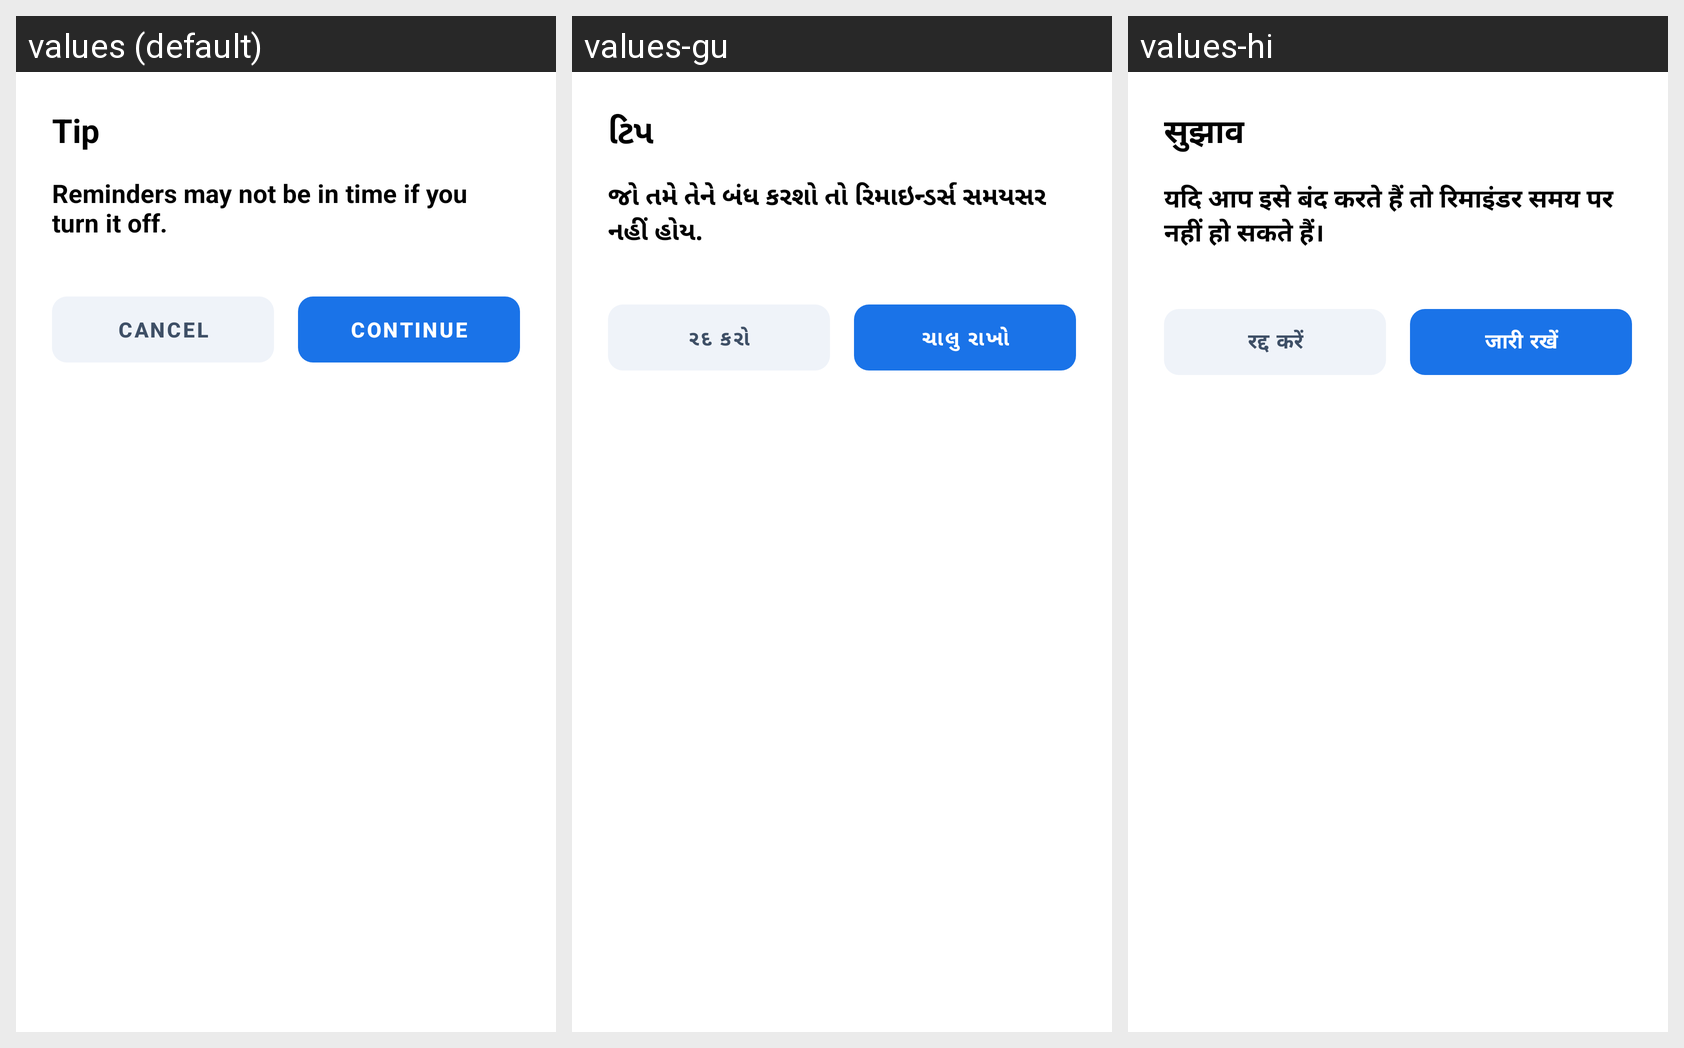

The same Android screen rendered under several of its app's locales, left to right. List the strings drawn on it with the default value and each locale's translation.
Android screen res/layout/dialog_tip.xml rendered under 3 locales, left to right: values (default), values-gu, values-hi. Device: Nexus 5 (rendered at 1080×1920; each locale shown at half size, 540×960, under a caption strip naming it); theme Theme.QuickNotes.
Strings drawn on this screen, with the default value and each locale's value (text and hints the layout hard-codes, and strings that could not be matched under every locale, appear in the picture but are not listed):

tip
  values: Tip
  values-gu: ટિપ
  values-hi: सुझाव

notification_off_tip
  values: Reminders may not be in time if you turn it off.
  values-gu: જો તમે તેને બંધ કરશો તો રિમાઇન્ડર્સ સમયસર નહીં હોય.
  values-hi: यदि आप इसे बंद करते हैं तो रिमाइंडर समय पर नहीं हो सकते हैं।

cancel
  values: CANCEL
  values-gu: રદ કરો
  values-hi: रद्द करें

continue_label
  values: CONTINUE
  values-gu: ચાલુ રાખો
  values-hi: जारी रखें
